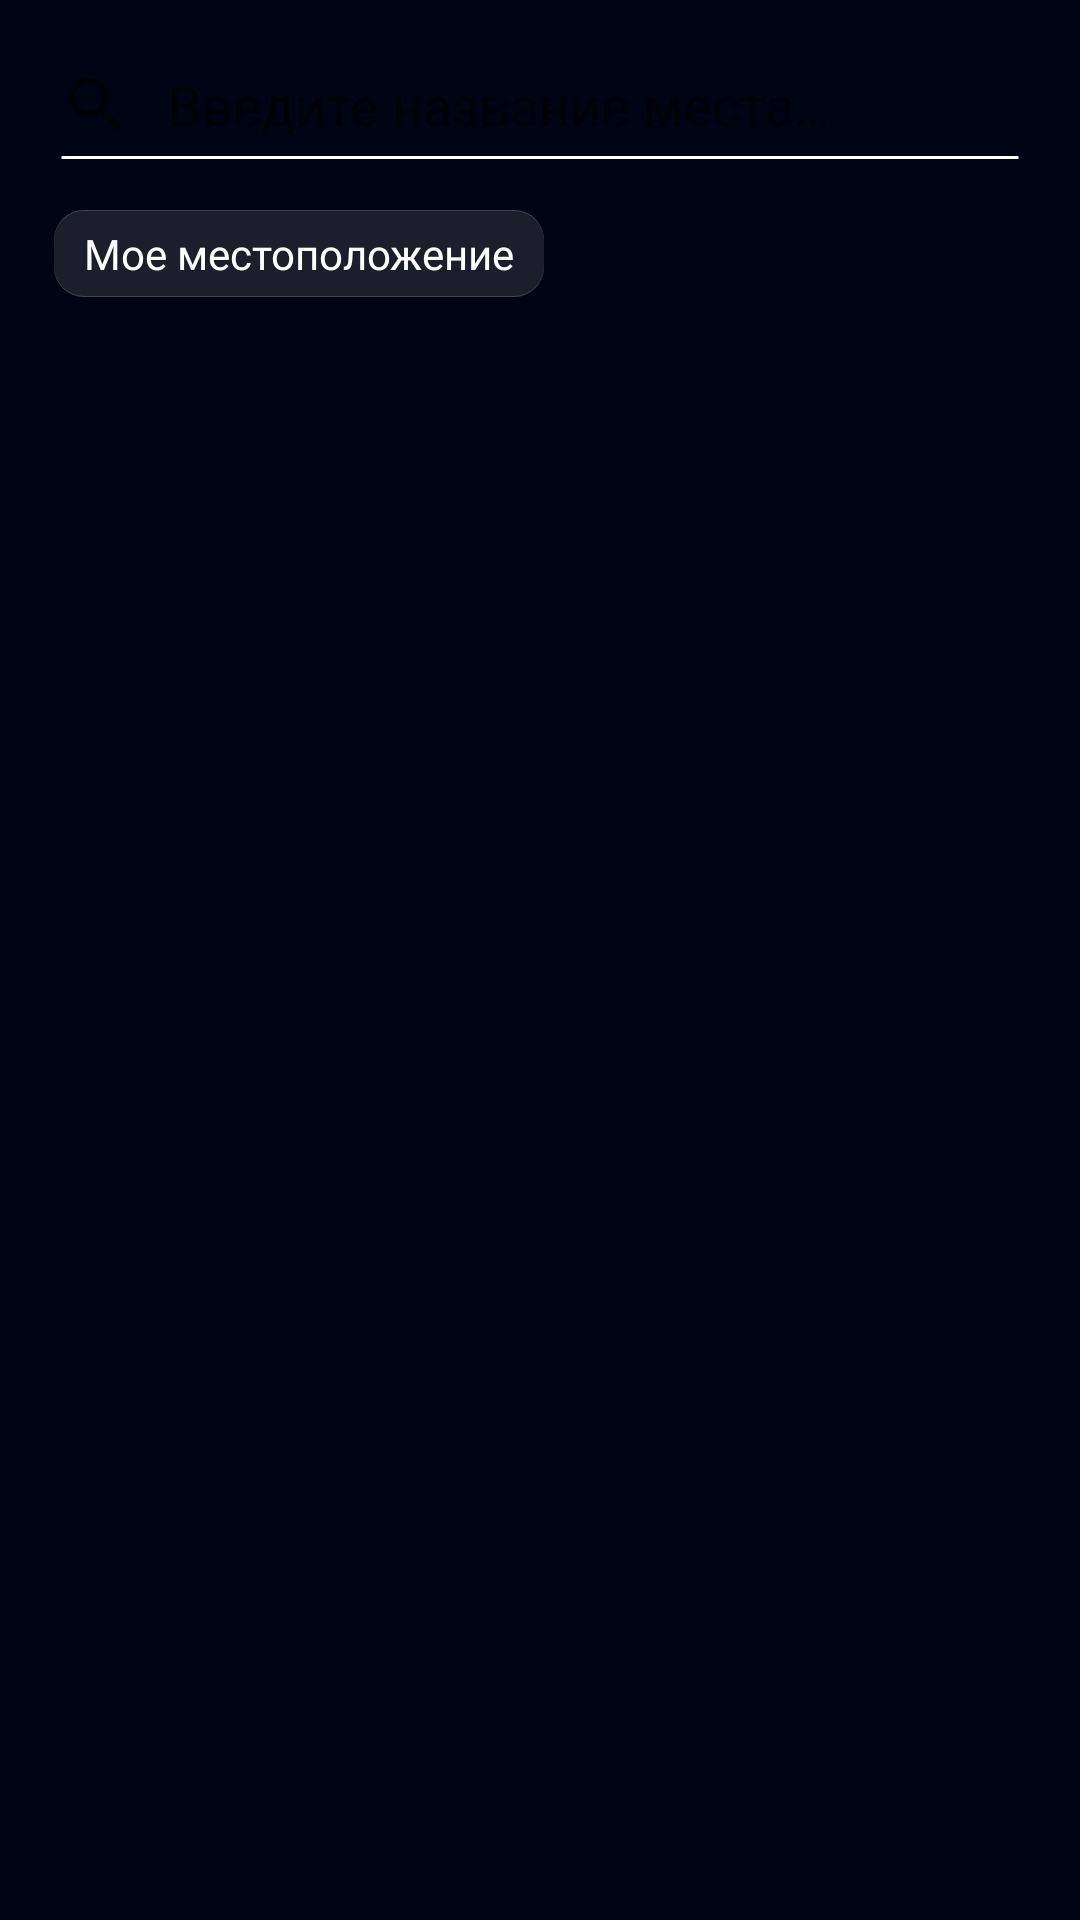

This screen was rendered from an Android layout file. Write that file and the resources it references.
<!-- AndroidManifest.xml: fallback theme Theme.MaterialComponents.DayNight.NoActionBar -->
<!-- res/layout/fragment_choose_place.xml -->
<?xml version="1.0" encoding="utf-8"?>
<androidx.constraintlayout.widget.ConstraintLayout xmlns:android="http://schemas.android.com/apk/res/android"
    xmlns:app="http://schemas.android.com/apk/res-auto"
    xmlns:tools="http://schemas.android.com/tools"
    android:layout_width="match_parent"
    android:layout_height="match_parent"
    android:background="@color/dark_blue">

    <com.github.rahatarmanahmed.cpv.CircularProgressView
        android:id="@+id/loading"
        android:layout_width="@dimen/dimen_size_50"
        android:layout_height="@dimen/dimen_size_50"
        android:visibility="gone"
        app:cpv_animAutostart="true"
        app:cpv_color="@color/white"
        app:cpv_indeterminate="true"
        app:layout_constraintBottom_toBottomOf="parent"
        app:layout_constraintEnd_toEndOf="parent"
        app:layout_constraintStart_toStartOf="parent"
        app:layout_constraintTop_toTopOf="parent"
        tools:visibility="visible" />

    <TextView
        android:id="@+id/error"
        style="@style/os_reg_white_26"
        android:layout_width="wrap_content"
        android:layout_height="wrap_content"
        android:text="@string/error"
        android:visibility="gone"
        app:layout_constraintBottom_toBottomOf="parent"
        app:layout_constraintEnd_toEndOf="parent"
        app:layout_constraintStart_toStartOf="parent"
        app:layout_constraintTop_toTopOf="parent"
        tools:visibility="visible" />

    <LinearLayout
        android:layout_width="match_parent"
        android:layout_height="match_parent"
        android:orientation="vertical">

        <androidx.appcompat.widget.SearchView
            android:id="@+id/search_view"
            style="@style/os_reg_white_18"
            android:layout_width="match_parent"
            android:layout_height="@dimen/dimen_size_30"
            android:layout_marginTop="@dimen/dimen_20"
            android:autofillHints="postalAddress"
            android:background="@color/dark_blue"
            android:textCursorDrawable="@null"
            app:iconifiedByDefault="false"
            app:queryBackground="@null"
            app:queryHint="@string/search_hint" />

        <ImageView
            android:layout_width="match_parent"
            android:layout_height="5dp"
            android:layout_marginHorizontal="@dimen/dimen_20"
            android:layout_marginBottom="@dimen/dimen_15"
            android:src="@drawable/line" />

        <TextView
            android:id="@+id/find_me"
            style="@style/os_reg_white_14"
            android:layout_width="wrap_content"
            android:layout_height="wrap_content"
            android:layout_marginStart="@dimen/dimen_18"
            android:background="@drawable/bg"
            android:paddingHorizontal="@dimen/dimen_10"
            android:paddingVertical="@dimen/dimen_5"
            android:text="@string/my_location" />

        <androidx.recyclerview.widget.RecyclerView
            android:id="@+id/found_places_recycler_view"
            android:layout_width="match_parent"
            android:layout_height="wrap_content"
            android:layout_marginHorizontal="@dimen/dimen_20"
            android:layout_marginTop="@dimen/dimen_15"
            android:orientation="vertical"
            tools:listitem="@layout/item_place" />

    </LinearLayout>

</androidx.constraintlayout.widget.ConstraintLayout>
<!-- res/layout/item_place.xml (included above) -->
<?xml version="1.0" encoding="utf-8"?>
<LinearLayout xmlns:android="http://schemas.android.com/apk/res/android"
    xmlns:tools="http://schemas.android.com/tools"
    android:id="@+id/place"
    android:layout_width="match_parent"
    android:layout_height="wrap_content"
    android:orientation="vertical">

    <TextView
        android:id="@+id/city"
        style="@style/os_reg_white_16"
        android:layout_width="match_parent"
        android:layout_height="wrap_content"
        android:paddingVertical="@dimen/dimen_5"
        tools:text="Екатеринбург" />

    <TextView
        android:id="@+id/country"
        style="@style/os_reg_white_14"
        android:layout_width="match_parent"
        android:layout_height="wrap_content"
        android:paddingBottom="@dimen/dimen_10"
        tools:text="Россия" />

</LinearLayout>
<!-- resources referenced by this layout -->
<resources>
  <color name="dark_blue">#010414</color>
  <color name="white">#FFFFFFFF</color>
  <dimen name="dimen_10"> 10dp</dimen>
  <dimen name="dimen_15"> 15dp</dimen>
  <dimen name="dimen_18"> 18dp</dimen>
  <dimen name="dimen_20"> 20dp</dimen>
  <dimen name="dimen_5"> 5dp</dimen>
  <dimen name="dimen_size_30"> 30dp</dimen>
  <dimen name="dimen_size_50"> 50dp</dimen>
  <!-- drawable bg (drawable) -->
  <?xml version="1.0" encoding="utf-8"?>
  <layer-list xmlns:android="http://schemas.android.com/apk/res/android">
  
      <item>
          <shape android:shape="rectangle">
              <corners android:radius="@dimen/dimen_10"/>
              <solid android:color="@color/dark_gray"/>
          </shape>
      </item>
      <item android:top="0.5dp" android:bottom="0.5dp">
          <shape android:shape="rectangle">
              <corners android:radius="@dimen/dimen_10"/>
              <solid android:color="@color/gray_blue"/>
          </shape>
      </item>
  </layer-list>
  <!-- drawable line (drawable) -->
  <?xml version="1.0" encoding="utf-8"?>
  <selector xmlns:android="http://schemas.android.com/apk/res/android">
      <item>
          <shape android:shape="line">
              <stroke android:width="1dp" android:color="@color/white"/>
          </shape>
      </item>
  </selector>
  <string name="error">Что-то пошло не так :(</string>
  <string name="my_location">Мое местоположение</string>
  <string name="search_hint">Введите название места…</string>
  <style name="os_reg_white_14">
          <item name="android:fontFamily">@font/open_sans</item>
          <item name="android:textSize">@dimen/dimen_txt_14</item>
          <item name="android:textColor">@color/white</item>
      </style>
  <style name="os_reg_white_16">
          <item name="android:fontFamily">@font/open_sans</item>
          <item name="android:textSize">@dimen/dimen_txt_16</item>
          <item name="android:textColor">@color/white</item>
      </style>
  <style name="os_reg_white_18">
          <item name="android:fontFamily">@font/open_sans</item>
          <item name="android:textSize">@dimen/dimen_txt_18</item>
          <item name="android:textColor">@color/white</item>
      </style>
  <style name="os_reg_white_26">
          <item name="android:fontFamily">@font/open_sans</item>
          <item name="android:textSize">@dimen/dimen_txt_26</item>
          <item name="android:textColor">@color/white</item>
      </style>
  <color name="dark_gray">#414353</color>
  <color name="gray_blue">#1C1E2C</color>
  <dimen name="dimen_txt_14"> 14sp</dimen>
  <dimen name="dimen_txt_16"> 16sp</dimen>
  <dimen name="dimen_txt_18"> 18sp</dimen>
  <dimen name="dimen_txt_26"> 26sp</dimen>
</resources>
